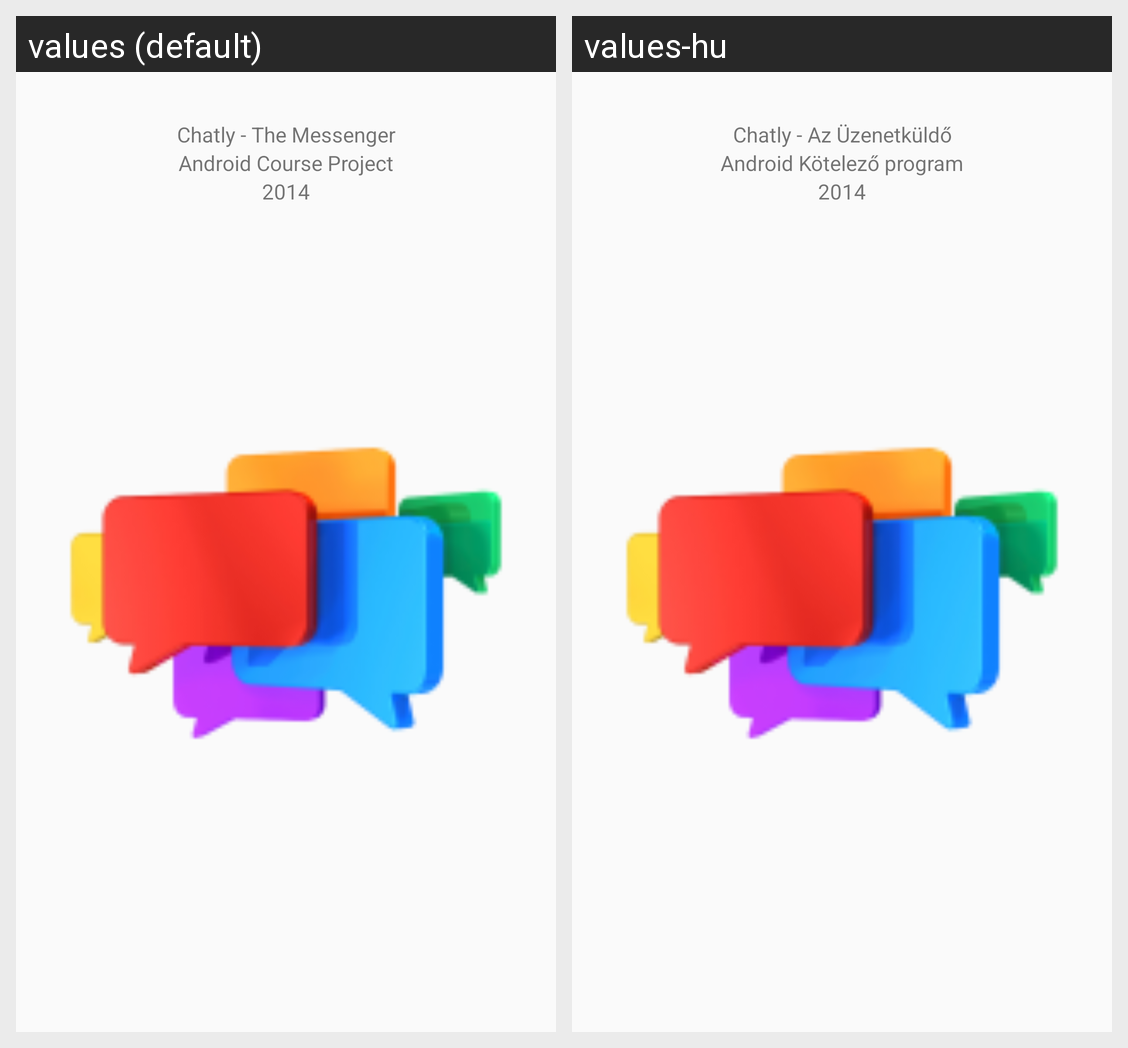

The same Android screen rendered under two of its app's locales, left to right. List the strings drawn on it with the default value and each locale's translation.
Android screen res/layout/fragment_about.xml rendered under 2 locales, left to right: values (default), values-hu. Device: Nexus 5 (rendered at 1080×1920; each locale shown at half size, 540×960, under a caption strip naming it); theme AppTheme.
Strings drawn on this screen, with the default value and each locale's value (text and hints the layout hard-codes, and strings that could not be matched under every locale, appear in the picture but are not listed):

about_whatisthis
  values: Chatly - The Messenger
  values-hu: Chatly - Az Üzenetküldő

about_createdfor
  values: Android Course Project
  values-hu: Android Kötelező program

about_year
  values: 2014
  values-hu: 2014
